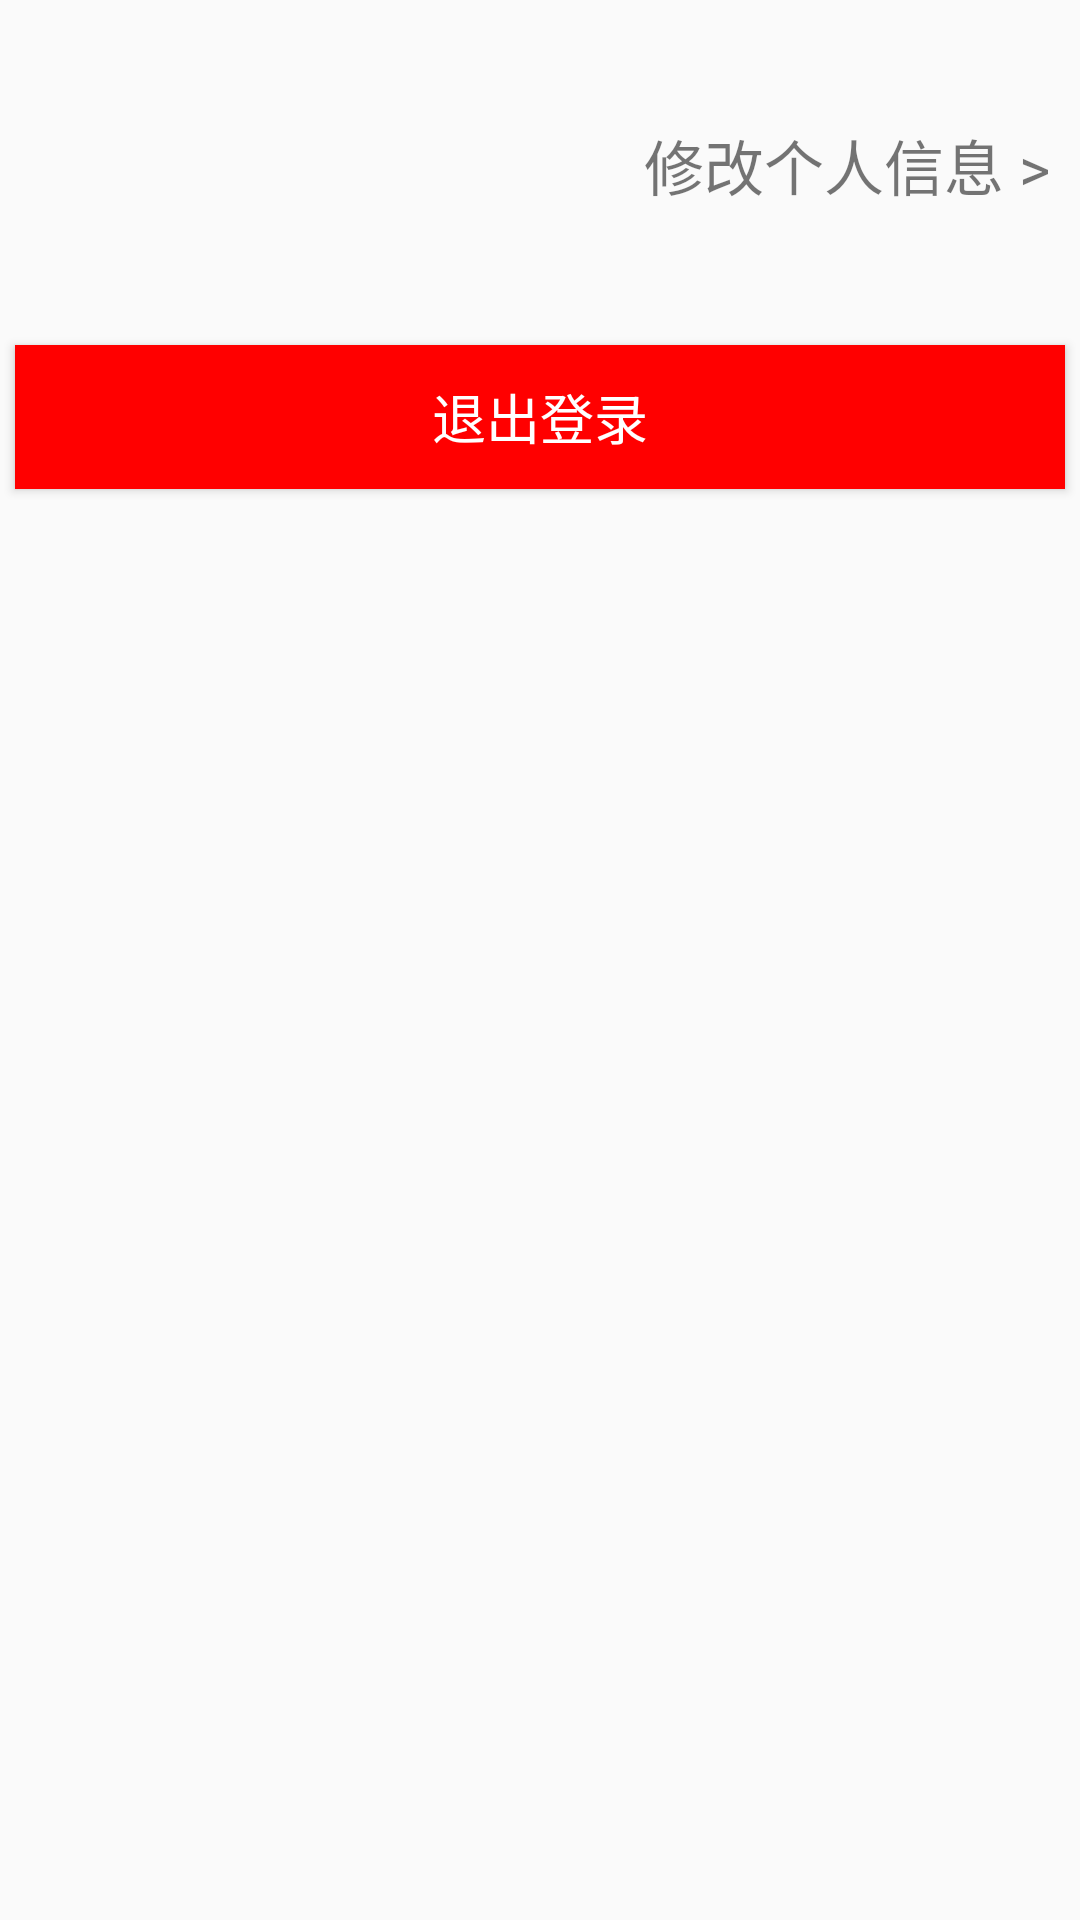

The Android layout XML behind this screen, and the referenced resources:
<!-- AndroidManifest.xml: application theme AppTheme -->
<!-- res/layout/fragment_mine.xml -->
<FrameLayout xmlns:android="http://schemas.android.com/apk/res/android"
    xmlns:tools="http://schemas.android.com/tools"
    android:layout_width="match_parent"
    android:layout_height="match_parent"
    tools:context="com.example.lenovo.mygraduation.MyFragment.MineFragment">

    
    <LinearLayout
        android:orientation="vertical"
        android:layout_width="match_parent"
        android:layout_height="match_parent">

        <RelativeLayout
            android:id="@+id/mine_info"
            android:layout_marginLeft="5dp"
            android:layout_marginRight="5dp"
            android:layout_marginTop="5dp"
            android:layout_marginBottom="5dp"
            android:layout_width="match_parent"
            android:layout_height="wrap_content">
            <ImageView
                android:id="@+id/mine_image"
                android:background="@mipmap/user_demo"
                android:layout_marginLeft="5dp"
                android:layout_marginRight="5dp"
                android:layout_marginTop="5dp"
                android:layout_marginBottom="5dp"
                android:layout_width="90dp"
                android:layout_height="90dp" />
            <TextView
                android:layout_width="wrap_content"
                android:layout_height="wrap_content"
                android:layout_alignParentRight="true"
                android:layout_centerVertical="true"
                android:text="修改个人信息 > "
                android:textSize="20sp"/>
        </RelativeLayout>

        <Button
            android:id="@+id/button_exit"
            android:layout_width="match_parent"
            android:layout_height="wrap_content"
            android:layout_marginLeft="5dp"
            android:layout_marginRight="5dp"
            android:layout_marginTop="5dp"
            android:layout_marginBottom="5dp"
            android:background="@color/red"
            android:textColor="@color/white"
            android:textSize="18dp"
            android:text="退出登录"
            />
    </LinearLayout>

</FrameLayout>
<!-- resources referenced by this layout -->
<resources>
  <color name="red">#ffff0000</color>
  <color name="white">#FFFFFF</color>
  <style name="AppTheme" parent="Theme.AppCompat.Light.DarkActionBar">
          
          
          
          <item name="colorPrimary">@color/colorPrimary</item>
          <item name="colorPrimaryDark">@color/colorPrimaryDark</item>
          <item name="colorAccent">@color/colorAccent</item>
      </style>
  <color name="colorPrimary">#3F51B5</color>
  <color name="colorPrimaryDark">#303F9F</color>
  <color name="colorAccent">#FF4081</color>
</resources>
